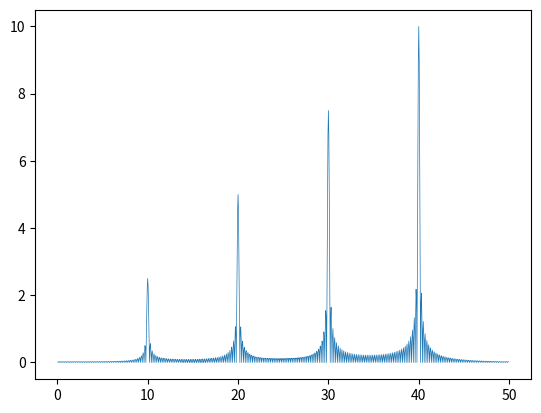

Reproduce this figure in Python.
import numpy as np
import matplotlib.pyplot as plt
import scipy.fft
from scipy import fft

N = 2000  # 共采样1024个点
sample_freq = 100  # 采样频率[Hz]
sample_t = 1 / sample_freq  # 采样间隔[s]
signal_len = N * sample_t  # 信号长度[s]
t = np.arange(0, signal_len, sample_t)  # 信号时域序列[s]

ft = np.zeros_like(t)
ft[:500] = 10 * np.cos(2 * np.pi * 10 * t[:500])
ft[500:1000] = 20 * np.cos(2 * np.pi * 20 * t[500:1000])
ft[1000:1500] = 30 * np.cos(2 * np.pi * 30 * t[1000:1500])
ft[1500:2000] = 40 * np.cos(2 * np.pi * 40 * t[1500:2000])

fw = np.abs(scipy.fft.fft(ft[::-1], norm="forward"))
fw_1 = np.abs(scipy.fft.fft(ft, norm="forward"))
fe = scipy.fft.fftfreq(fw.size, sample_t)

fw_positive = fw[fe > 0]
fw_positive[1:] *= 2
fe_positive = fe[fe > 0]

plt.figure()
plt.plot(fe_positive, fw_positive, linewidth=0.5)
plt.show()

print(np.sum(fw_1 - fw))
